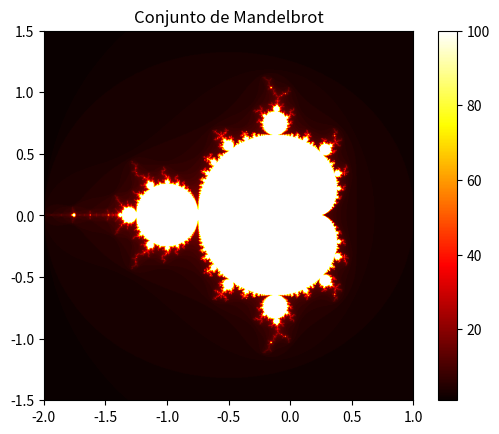

The script that saved this image:
""" Día 89: Generar fractales
Escribe un programa para generar fractales. """

import matplotlib.pyplot as plt
import numpy as np
def mandelbrot(c, max_iter):
    z = 0
    n = 0
    while abs(z) <= 2 and n < max_iter:
        z = z*z + c
        n += 1
    return n
def generate_fractal(xmin, xmax, ymin, ymax, width, height, max_iter):
    r1 = np.linspace(xmin, xmax, width)
    r2 = np.linspace(ymin, ymax, height)
    return (r1, r2, np.array([[mandelbrot(complex(r, i), max_iter) for r in r1] for i in r2]))
xmin, xmax, ymin, ymax = -2.0, 1.0, -1.5, 1.5
width, height, max_iter = 800, 800, 100
r1, r2, fractal = generate_fractal(xmin, xmax, ymin, ymax, width, height, max_iter)
plt.imshow(fractal, extent=(xmin, xmax, ymin, ymax), cmap='hot')
plt.colorbar()
plt.title('Conjunto de Mandelbrot')
plt.show()

""" Resultados esperados:
El programa generará y mostrará una imagen del conjunto de Mandelbrot.
"""
# Nota: Asegúrese de tener las bibliotecas necesarias instaladas:
# pip install matplotlib numpy
# El código anterior genera una imagen del conjunto de Mandelbrot,
# que es un tipo de fractal. Puede ajustar los parámetros xmin, xmax, ymin, ymax,
# width, height y max_iter para explorar diferentes partes del fractal y niveles de detalle.
# Asegúrese de ejecutar este código en un entorno adecuado con soporte para gráficos,
# como Jupyter Notebook, o un entorno de desarrollo integrado (IDE) que soporte la visual
# ización de gráficos.ización de gráficos.
# El conjunto de Mandelbrot es solo uno de los muchos tipos de fractales
# que puede generar. Puede investigar y experimentar con otros tipos de fractales,
# como el conjunto de Julia, los fractales de L-system, y más.
# Este código es un ejemplo básico y puede necesitar ajustes según sus necesidades específicas.
# Además, para fractales más complejos, considere usar bibliotecas especializadas
# como PIL (Pillow) para manipulación de imágenes o OpenGL para renderizado avanzado.
# Asegúrese de tener Python instalado en su sistema para ejecutar este código.
# Puede ejecutar este script en la terminal o en un entorno de desarrollo integrado (IDE).
